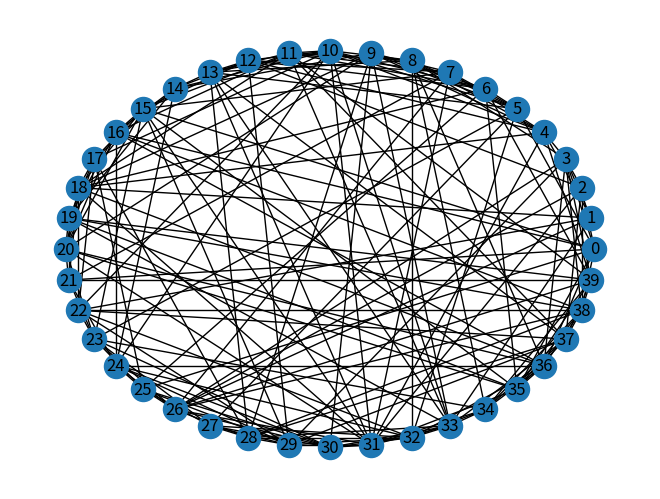

Reproduce this figure in Python.
__author__ = 'htlee'
__email__ = 'hauten.lee@mail.bnu.edu.cn'

import networkx as nx
import collections
import random
import matplotlib.pyplot as plt

# N >> K >> lnN >> 1
N = 40  # number of nodes
K = 10  # the mean node (assumed to be an even number)
Beta = 0.5  # rewire probability, special param, 0 <= Beta <= 1


class Graph(nx.Graph):
    def degree_distribution(self, plot=True, subplot=False):

        def norm2distribution(deg_stat):
            s = 0
            res = {}
            for i in deg_stat:
                s = s + deg_stat[i]
            for i in deg_stat:
                res[i] = deg_stat[i] / s
            return res

        degree_sequence = sorted([d for n, d in self.degree()], reverse=True)  # degree sequence
        degree_stat = collections.Counter(degree_sequence)

        reversed_degree_sequence = sorted([d for n, d in self.degree()], reverse=False)
        reversed_degree_stat = collections.Counter(reversed_degree_sequence)
        normalized_distribution = norm2distribution(reversed_degree_stat)

        deg, cnt = zip(*degree_stat.items())

        if plot is True:
            if subplot is True:
                fig, ax = plt.subplots()
                plt.bar(deg, cnt, width=0.80, color="b")

                plt.title("Degree Histogram")
                plt.ylabel("Count")
                plt.xlabel("Degree")
                ax.set_xticks([d + 0.4 for d in deg])
                ax.set_xticklabels(deg)

                # draw graph in inset
                plt.axes([0.4, 0.4, 0.5, 0.5])
                Gcc = self.subgraph(sorted(nx.connected_components(self), key=len, reverse=True)[0])
                pos = nx.spring_layout(self)
                plt.axis("off")
                nx.draw_networkx_nodes(self, pos, node_size=20)
                nx.draw_networkx_edges(self, pos, alpha=0.4)
            else:
                _, ax = plt.subplots()
                plt.bar(deg, cnt, width=0.80, color="b")

                plt.title("Degree Histogram")
                plt.ylabel("Count")
                plt.xlabel("Degree")
                ax.set_xticks([d + 0.4 for d in deg])
                ax.set_xticklabels(deg)
            plt.show()

        return dict(degree_stat), normalized_distribution


def simulate_WS(n, k, beta):
    # initiate a graph
    g = Graph()

    # initiate n nodes
    for i in range(n):
        g.add_node(i)

    def plus_1(curpos, ringlength):
        if curpos == ringlength - 1:
            return 0
        return curpos + 1

    def minus_1(curpos, ringlength):
        if curpos == 0:
            return ringlength - 1
        return curpos - 1

    # connect k-nearest neighbors
    for i in range(0, n):
        left = minus_1(i, n)
        right = plus_1(i, n)
        for iters in range(int(k/2)):
            g.add_edge(left, i)
            g.add_edge(right, i)
            left = minus_1(left, n)
            right = plus_1(right, n)

    # rewire randomly
    for i in range(0, n):
        # iterate through i-th node's K/2 rightmost neighbors
        right = plus_1(i, n)
        for iters in range(int(k/2)):
            print(i, iters, right)
            # if rewire? the random value calls
            p = random.random()
            if p <= Beta:
                # break the link
                g.remove_edge(i, right)
                # rewire uniformly, avoiding self-loop and existing links
                candidates = list()
                for v in range(0, n):
                    if not g.has_edge(v, i) and v != i and v != right:
                        candidates.append(v)
                winner = random.choice(candidates)
                g.add_edge(i, winner)

            right = plus_1(right, n)  # general update

    return g


if __name__ == '__main__':
    g = simulate_WS(n=N, k=K, beta=Beta)
    nx.draw(g, pos=nx.circular_layout(g), with_labels=True)
    plt.show()
    cluster_coef = nx.clustering(g)
    print(cluster_coef)
